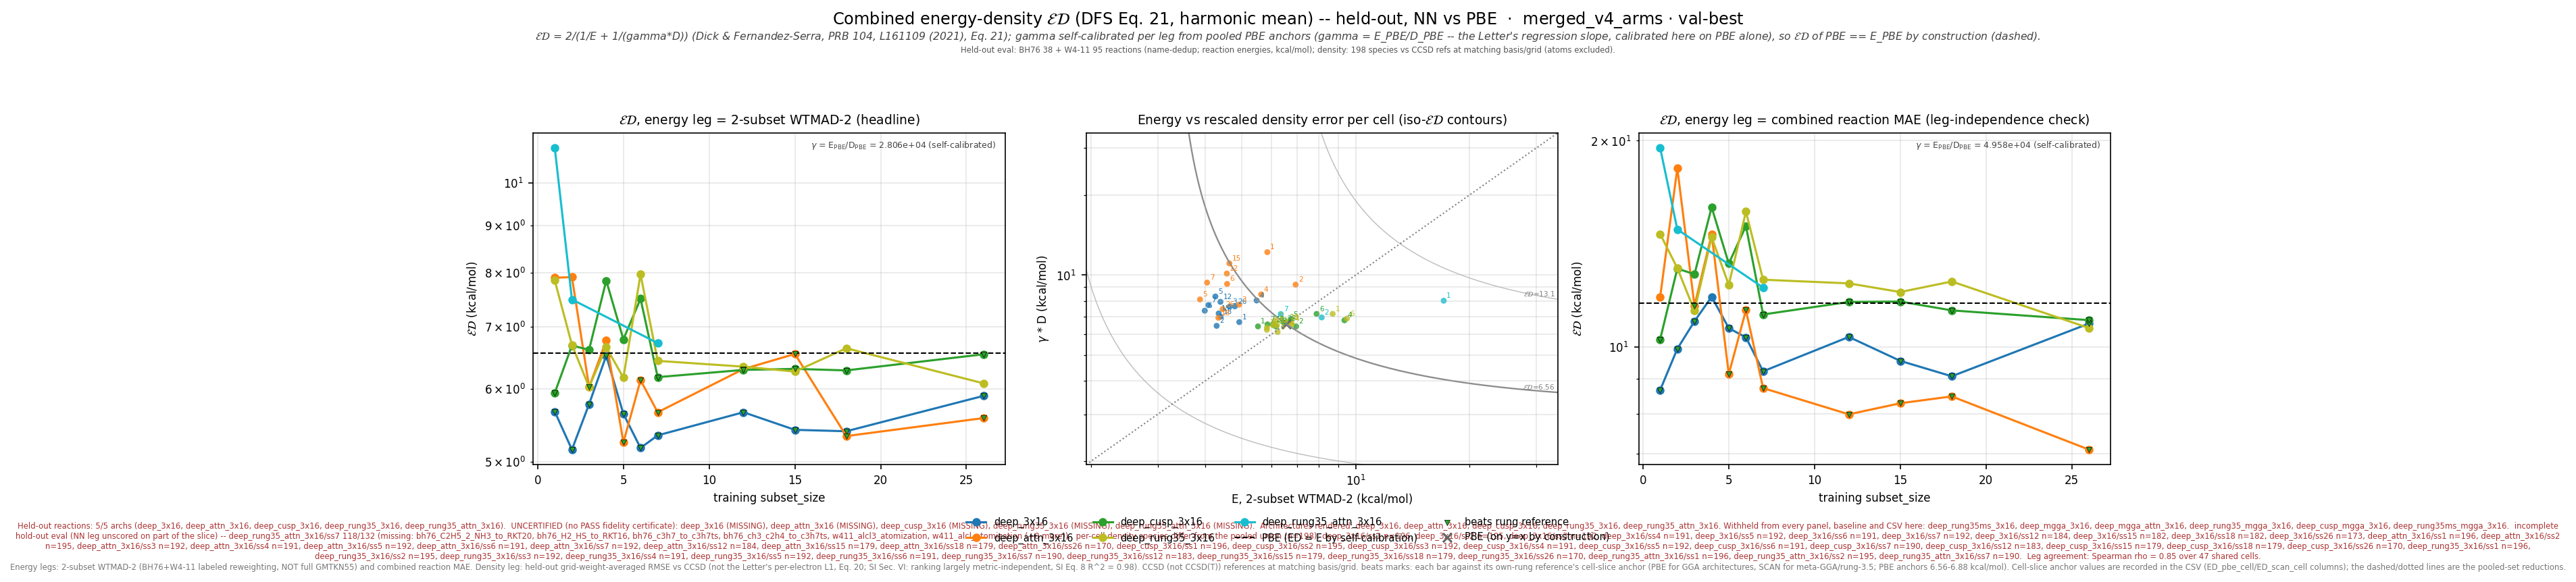

The data file committed next to this chart (first rows):
leg, arch, subset_size, n_reactions, n_density_species, E_kcalmol, D_rmse, gamma, gammaD_kcalmol, ED_kcalmol, E_pbe_kcalmol, D_pbe_rmse, ED_pbe_kcalmol, beats_pbe, E_scan_kcalmol, D_scan_rmse, ED_scan_kcalmol, beats_scan, ED_pbe_cell_kcalmol, ED_scan_cell_kcalmol, n_reactions_slice
wtmad2, deep_3x16, 1, 132, 196, 4.93, 0.0002374, 28061, 6.66, 5.666, 6.555, 0.0002336, 6.555, True, , , , , 6.584, , 132
wtmad2, deep_3x16, 2, 133, 195, 4.295, 0.0002298, 28061, 6.448, 5.156, 6.555, 0.0002336, 6.555, True, , , , , 6.563, , 133
wtmad2, deep_3x16, 3, 133, 192, 4.648, 0.0002713, 28061, 7.613, 5.772, 6.555, 0.0002336, 6.555, True, , , , , 6.582, , 133
wtmad2, deep_3x16, 4, 132, 191, 5.477, 0.0002861, 28061, 8.029, 6.512, 6.555, 0.0002336, 6.555, True, , , , , 6.612, , 132
wtmad2, deep_3x16, 5, 133, 192, 4.262, 0.0002962, 28061, 8.312, 5.635, 6.555, 0.0002336, 6.555, True, , , , , 6.582, , 133
wtmad2, deep_3x16, 6, 132, 191, 3.996, 0.0002619, 28061, 7.349, 5.177, 6.555, 0.0002336, 6.555, True, , , , , 6.61, , 132
wtmad2, deep_3x16, 7, 132, 192, 4.085, 0.000275, 28061, 7.715, 5.342, 6.555, 0.0002336, 6.555, True, , , , , 6.598, , 132
wtmad2, deep_3x16, 12, 128, 184, 4.396, 0.0002828, 28061, 7.935, 5.657, 6.555, 0.0002336, 6.555, True, , , , , 6.677, , 128
wtmad2, deep_3x16, 15, 127, 182, 4.348, 0.0002557, 28061, 7.176, 5.415, 6.555, 0.0002336, 6.555, True, , , , , 6.695, , 127
wtmad2, deep_3x16, 18, 125, 182, 4.4, 0.0002486, 28061, 6.976, 5.396, 6.555, 0.0002336, 6.555, True, , , , , 6.703, , 125
wtmad2, deep_3x16, 26, 119, 173, 4.799, 0.0002719, 28061, 7.631, 5.892, 6.555, 0.0002336, 6.555, True, , , , , 6.859, , 119
wtmad2, deep_attn_3x16, 1, 132, 196, 5.846, 0.0004344, 28061, 12.19, 7.902, 6.555, 0.0002336, 6.555, False, , , , , 6.584, , 132
wtmad2, deep_attn_3x16, 2, 133, 195, 6.943, 0.0003281, 28061, 9.206, 7.916, 6.555, 0.0002336, 6.555, False, , , , , 6.563, , 133
wtmad2, deep_attn_3x16, 3, 133, 192, 4.926, 0.000276, 28061, 7.746, 6.022, 6.555, 0.0002336, 6.555, True, , , , , 6.582, , 133
wtmad2, deep_attn_3x16, 4, 132, 191, 5.629, 0.0003014, 28061, 8.459, 6.76, 6.555, 0.0002336, 6.555, False, , , , , 6.612, , 132
wtmad2, deep_attn_3x16, 5, 133, 192, 3.882, 0.0002886, 28061, 8.099, 5.248, 6.555, 0.0002336, 6.555, True, , , , , 6.582, , 133
wtmad2, deep_attn_3x16, 6, 132, 191, 4.577, 0.0003301, 28061, 9.264, 6.127, 6.555, 0.0002336, 6.555, True, , , , , 6.61, , 132
wtmad2, deep_attn_3x16, 7, 132, 192, 4.052, 0.0003339, 28061, 9.369, 5.657, 6.555, 0.0002336, 6.555, True, , , , , 6.598, , 132
wtmad2, deep_attn_3x16, 12, 128, 184, 4.57, 0.000361, 28061, 10.13, 6.298, 6.555, 0.0002336, 6.555, True, , , , , 6.677, , 128
wtmad2, deep_attn_3x16, 15, 127, 179, 4.641, 0.0003944, 28061, 11.07, 6.539, 6.555, 0.0002336, 6.555, True, , , , , 6.719, , 127
wtmad2, deep_attn_3x16, 18, 125, 179, 4.34, 0.0002464, 28061, 6.913, 5.332, 6.555, 0.0002336, 6.555, True, , , , , 6.726, , 125
wtmad2, deep_attn_3x16, 26, 119, 170, 4.454, 0.0002656, 28061, 7.453, 5.576, 6.555, 0.0002336, 6.555, True, , , , , 6.885, , 119
wtmad2, deep_cusp_3x16, 1, 132, 196, 5.523, 0.0002287, 28061, 6.417, 5.936, 6.555, 0.0002336, 6.555, True, , , , , 6.584, , 132
wtmad2, deep_cusp_3x16, 2, 133, 195, 6.963, 0.0002286, 28061, 6.414, 6.677, 6.555, 0.0002336, 6.555, False, , , , , 6.563, , 133
wtmad2, deep_cusp_3x16, 3, 133, 192, 6.556, 0.0002373, 28061, 6.659, 6.607, 6.555, 0.0002336, 6.555, False, , , , , 6.582, , 133
wtmad2, deep_cusp_3x16, 4, 132, 191, 9.344, 0.000241, 28061, 6.764, 7.847, 6.555, 0.0002336, 6.555, False, , , , , 6.612, , 132
wtmad2, deep_cusp_3x16, 5, 133, 192, 6.738, 0.0002433, 28061, 6.826, 6.782, 6.555, 0.0002336, 6.555, False, , , , , 6.582, , 133
wtmad2, deep_cusp_3x16, 6, 132, 191, 7.888, 0.0002548, 28061, 7.149, 7.5, 6.555, 0.0002336, 6.555, False, , , , , 6.61, , 132
wtmad2, deep_cusp_3x16, 7, 132, 190, 5.854, 0.0002327, 28061, 6.53, 6.173, 6.555, 0.0002336, 6.555, True, , , , , 6.612, , 132
wtmad2, deep_cusp_3x16, 12, 128, 183, 6.164, 0.0002285, 28061, 6.411, 6.285, 6.555, 0.0002336, 6.555, True, , , , , 6.685, , 128
wtmad2, deep_cusp_3x16, 15, 127, 179, 6.066, 0.0002336, 28061, 6.555, 6.301, 6.555, 0.0002336, 6.555, True, , , , , 6.719, , 127
wtmad2, deep_cusp_3x16, 18, 125, 179, 6.056, 0.0002322, 28061, 6.515, 6.277, 6.555, 0.0002336, 6.555, True, , , , , 6.726, , 125
wtmad2, deep_cusp_3x16, 26, 119, 170, 6.482, 0.0002347, 28061, 6.587, 6.534, 6.555, 0.0002336, 6.555, True, , , , , 6.885, , 119
wtmad2, deep_rung35_3x16, 1, 132, 196, 8.696, 0.0002548, 28061, 7.151, 7.848, 6.555, 0.0002336, 6.555, False, , , , , 6.584, , 132
wtmad2, deep_rung35_3x16, 2, 133, 195, 6.774, 0.0002355, 28061, 6.609, 6.69, 6.555, 0.0002336, 6.555, False, , , , , 6.563, , 133
wtmad2, deep_rung35_3x16, 3, 133, 192, 5.828, 0.0002221, 28061, 6.231, 6.023, 6.555, 0.0002336, 6.555, True, , , , , 6.582, , 133
wtmad2, deep_rung35_3x16, 4, 132, 191, 6.775, 0.0002328, 28061, 6.532, 6.651, 6.555, 0.0002336, 6.555, False, , , , , 6.612, , 132
wtmad2, deep_rung35_3x16, 5, 133, 192, 6.222, 0.0002176, 28061, 6.107, 6.164, 6.555, 0.0002336, 6.555, True, , , , , 6.582, , 133
wtmad2, deep_rung35_3x16, 6, 132, 191, 9.488, 0.0002448, 28061, 6.869, 7.969, 6.555, 0.0002336, 6.555, False, , , , , 6.61, , 132
wtmad2, deep_rung35_3x16, 7, 132, 190, 6.133, 0.0002406, 28061, 6.752, 6.428, 6.555, 0.0002336, 6.555, True, , , , , 6.612, , 132
wtmad2, deep_rung35_3x16, 12, 128, 183, 6.197, 0.000231, 28061, 6.482, 6.336, 6.555, 0.0002336, 6.555, True, , , , , 6.685, , 128
wtmad2, deep_rung35_3x16, 15, 127, 179, 6.059, 0.0002306, 28061, 6.472, 6.259, 6.555, 0.0002336, 6.555, True, , , , , 6.719, , 127
wtmad2, deep_rung35_3x16, 18, 125, 179, 6.616, 0.0002369, 28061, 6.649, 6.632, 6.555, 0.0002336, 6.555, True, , , , , 6.726, , 125
wtmad2, deep_rung35_3x16, 26, 119, 170, 5.832, 0.0002262, 28061, 6.347, 6.079, 6.555, 0.0002336, 6.555, True, , , , , 6.885, , 119
wtmad2, deep_rung35_attn_3x16, 1, 132, 196, 17.09, 0.0002855, 28061, 8.011, 10.91, 6.555, 0.0002336, 6.555, False, , , , , 6.584, , 132
wtmad2, deep_rung35_attn_3x16, 2, 133, 195, 8.135, 0.0002471, 28061, 6.935, 7.487, 6.555, 0.0002336, 6.555, False, , , , , 6.563, , 133
wtmad2, deep_rung35_attn_3x16, 7, 118, 190, 6.345, 0.0002544, 28061, 7.139, 6.718, 6.555, 0.0002336, 6.555, False, , , , , 6.612, , 132
mae, deep_3x16, 1, 132, 196, 6.851, 0.0002374, 49580, 11.77, 8.66, 11.58, 0.0002336, 11.58, True, , , , , 11.63, , 132
mae, deep_3x16, 2, 133, 195, 8.825, 0.0002298, 49580, 11.39, 9.946, 11.58, 0.0002336, 11.58, True, , , , , 11.6, , 133
mae, deep_3x16, 3, 133, 192, 9.174, 0.0002713, 49580, 13.45, 10.91, 11.58, 0.0002336, 11.58, True, , , , , 11.63, , 133
mae, deep_3x16, 4, 132, 191, 10.16, 0.0002861, 49580, 14.19, 11.84, 11.58, 0.0002336, 11.58, False, , , , , 11.68, , 132
mae, deep_3x16, 5, 133, 192, 8.367, 0.0002962, 49580, 14.69, 10.66, 11.58, 0.0002336, 11.58, True, , , , , 11.63, , 133
mae, deep_3x16, 6, 132, 191, 8.581, 0.0002619, 49580, 12.99, 10.33, 11.58, 0.0002336, 11.58, True, , , , , 11.69, , 132
mae, deep_3x16, 7, 132, 192, 6.967, 0.000275, 49580, 13.63, 9.221, 11.58, 0.0002336, 11.58, True, , , , , 11.67, , 132
mae, deep_3x16, 12, 128, 184, 8.203, 0.0002828, 49580, 14.02, 10.35, 11.58, 0.0002336, 11.58, True, , , , , 11.65, , 128
mae, deep_3x16, 15, 127, 182, 7.659, 0.0002557, 49580, 12.68, 9.55, 11.58, 0.0002336, 11.58, True, , , , , 11.64, , 127
mae, deep_3x16, 18, 125, 182, 7.174, 0.0002486, 49580, 12.33, 9.069, 11.58, 0.0002336, 11.58, True, , , , , 11.5, , 125
mae, deep_3x16, 26, 119, 173, 9.043, 0.0002719, 49580, 13.48, 10.83, 11.58, 0.0002336, 11.58, True, , , , , 11.73, , 119
mae, deep_attn_3x16, 1, 132, 196, 8.167, 0.0004344, 49580, 21.54, 11.84, 11.58, 0.0002336, 11.58, False, , , , , 11.63, , 132
mae, deep_attn_3x16, 2, 133, 195, 20.75, 0.0003281, 49580, 16.27, 18.24, 11.58, 0.0002336, 11.58, False, , , , , 11.6, , 133
... 81 more rows
